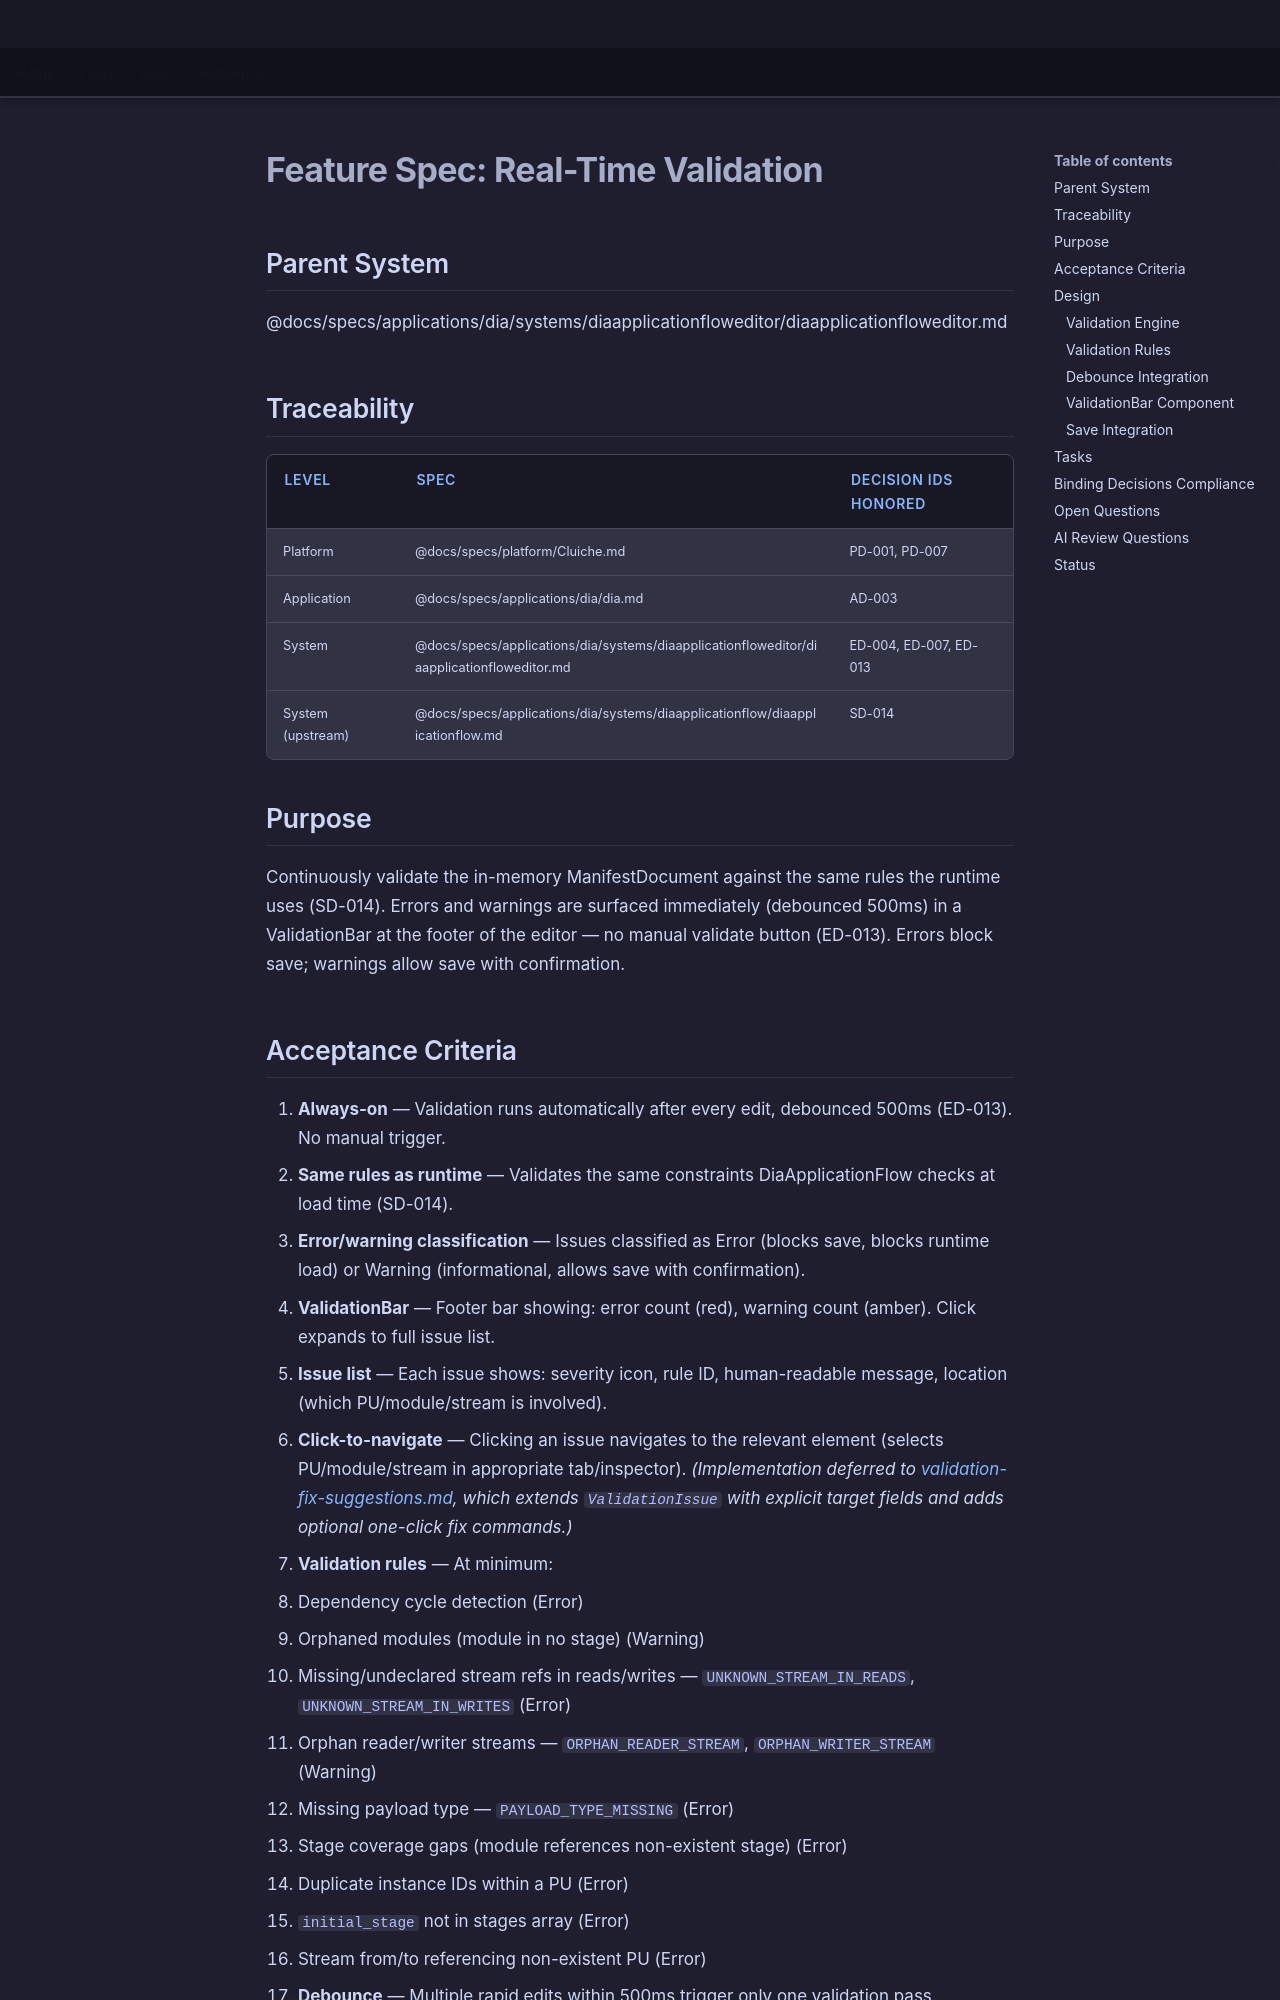

repository: LenihanConor/Cluiche · page: specs/applications/dia/systems/diaapplicationfloweditor/real-time-validation/index.html · generator: mkdocs

# Feature Spec: Real-Time Validation

## Parent System
@docs/specs/applications/dia/systems/diaapplicationfloweditor/diaapplicationfloweditor.md

## Traceability

| Level | Spec | Decision IDs honored |
|-------|------|---------------------|
| Platform | @docs/specs/platform/Cluiche.md | PD-001, PD-007 |
| Application | @docs/specs/applications/dia/dia.md | AD-003 |
| System | @docs/specs/applications/dia/systems/diaapplicationfloweditor/diaapplicationfloweditor.md | ED-004, ED-007, ED-013 |
| System (upstream) | @docs/specs/applications/dia/systems/diaapplicationflow/diaapplicationflow.md | SD-014 |

## Purpose

Continuously validate the in-memory ManifestDocument against the same rules the runtime uses (SD-014). Errors and warnings are surfaced immediately (debounced 500ms) in a ValidationBar at the footer of the editor — no manual validate button (ED-013). Errors block save; warnings allow save with confirmation.
